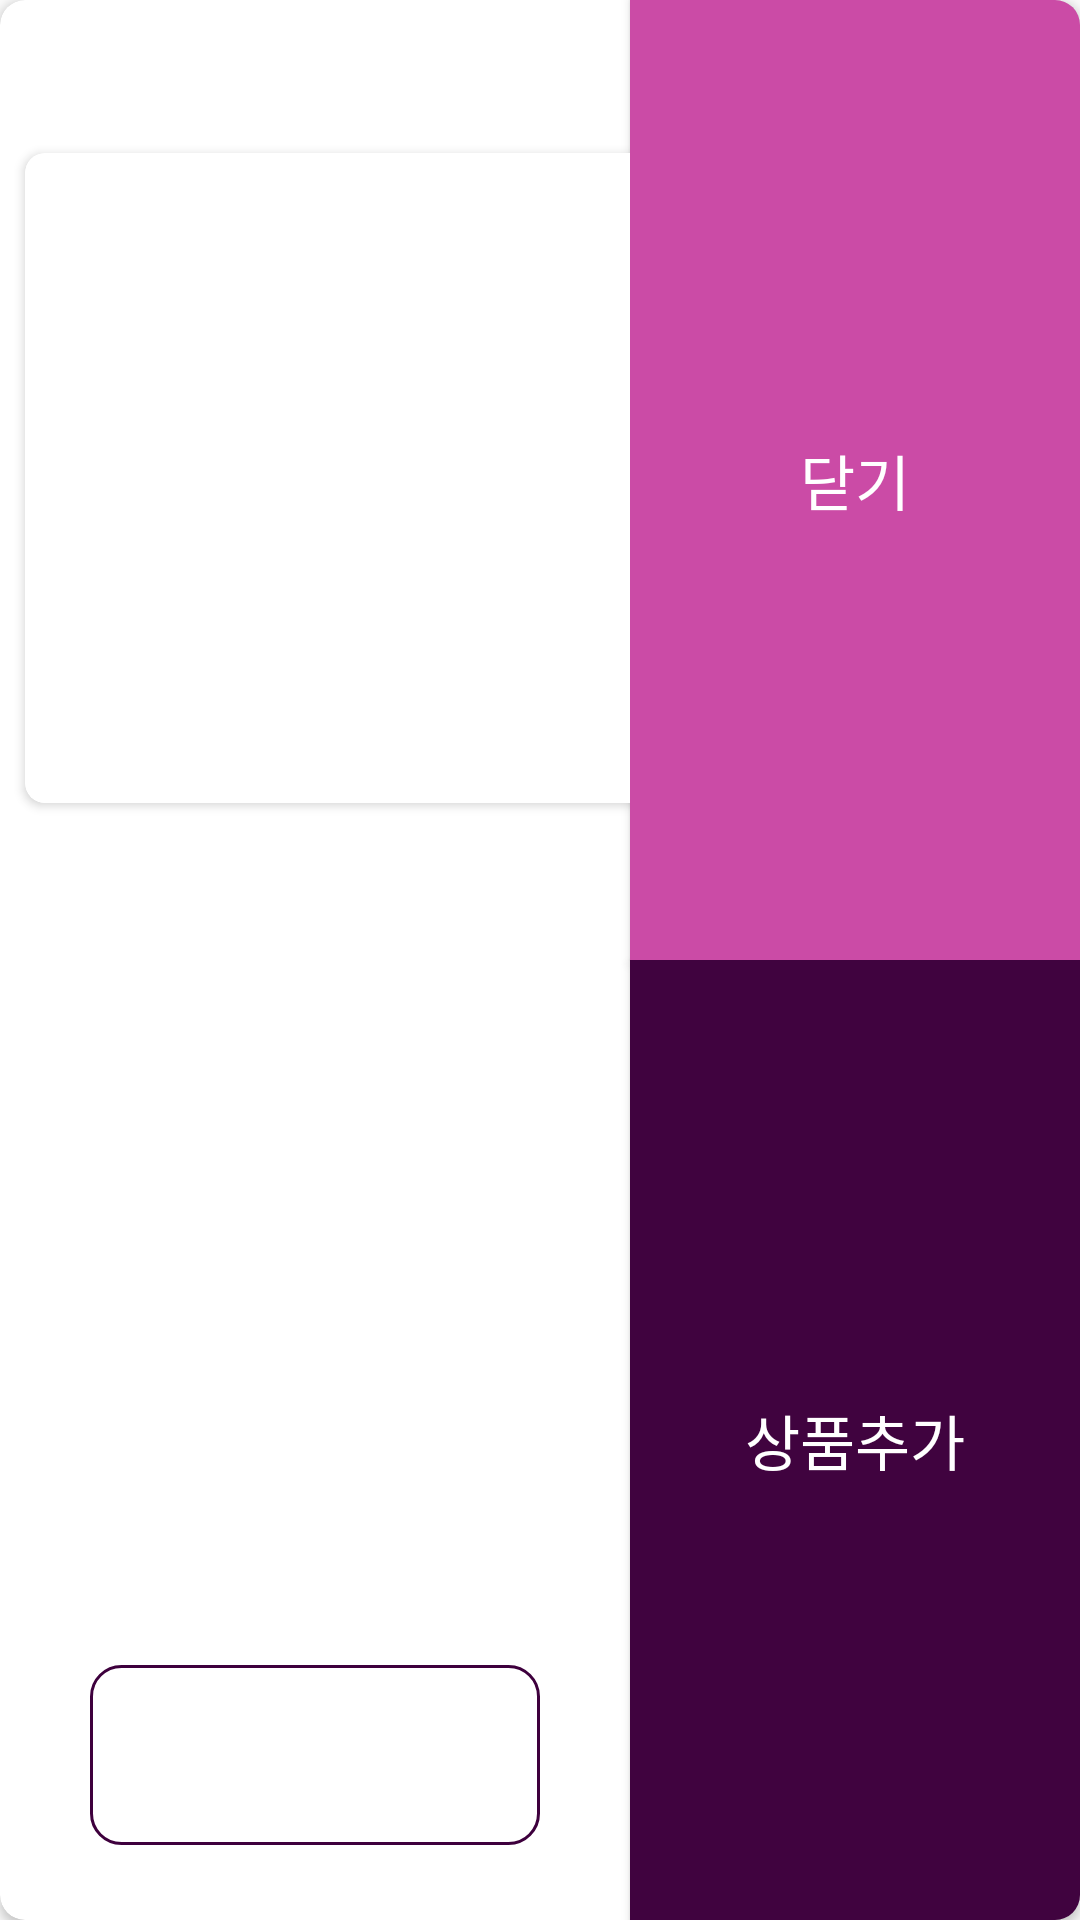

The Android layout XML behind this screen, and the referenced resources:
<!-- AndroidManifest.xml: application theme Theme.Norder -->
<!-- res/layout/dialog_no_option.xml -->
<?xml version="1.0" encoding="utf-8"?>
<androidx.cardview.widget.CardView xmlns:android="http://schemas.android.com/apk/res/android"
    xmlns:app="http://schemas.android.com/apk/res-auto"
    xmlns:tools="http://schemas.android.com/tools"
    android:layout_width="match_parent"
    android:layout_height="match_parent"
    android:layout_margin="50px"
    app:cardCornerRadius="25px">

    <androidx.constraintlayout.widget.ConstraintLayout
        android:layout_width="wrap_content"
        android:layout_height="match_parent"
        android:minWidth="400px">


        <TextView
            android:id="@+id/txt_prdnam"
            android:layout_width="wrap_content"
            android:layout_height="wrap_content"
            android:layout_marginStart="30px"
            android:layout_marginTop="25px"
            android:layout_marginEnd="20px"
            android:text=""
            android:textColor="#333333"
            android:textSize="20px"
            android:textStyle="bold"

            app:layout_constraintEnd_toStartOf="@+id/btn_close"
            app:layout_constraintHorizontal_bias="0"
            app:layout_constraintStart_toStartOf="parent"
            app:layout_constraintTop_toTopOf="parent" />

        <androidx.cardview.widget.CardView
            android:id="@+id/cardView"
            android:layout_width="650px"
            android:layout_height="0px"
            android:layout_marginStart="100px"
            android:layout_marginTop="100px"
            android:layout_marginEnd="30px"
            android:minWidth="100px"
            app:cardCornerRadius="20px"
            app:layout_constraintDimensionRatio="W,1:1"
            app:layout_constraintEnd_toStartOf="@+id/btn_close"
            app:layout_constraintStart_toStartOf="parent"
            app:layout_constraintTop_toBottomOf="@+id/txt_prdnam">

            <ImageView
                android:id="@+id/iv_prdimg"
                android:layout_width="match_parent"
                android:layout_height="match_parent"
                android:background="@drawable/shp_c25_rect"
                android:scaleType="centerCrop" />
        </androidx.cardview.widget.CardView>

        <TextView
            android:id="@+id/txt_prdexp"
            style="@style/medium_text_default01"
            android:layout_width="0dp"
            android:layout_height="wrap_content"

            android:layout_marginStart="30dp"
            android:layout_marginEnd="30dp"
            android:layout_marginBottom="25dp"
            android:maxWidth="300dp"
            android:background="@drawable/shp_c10_s1_rect"
            android:minHeight="60dp"
            android:padding="13dp"
            android:text=""
            app:layout_constraintBottom_toBottomOf="parent"
            app:layout_constraintEnd_toStartOf="@+id/btn_order_fin"
            app:layout_constraintStart_toStartOf="parent" />

        <androidx.constraintlayout.widget.Guideline
            android:id="@+id/guideline4"
            android:layout_width="wrap_content"
            android:layout_height="wrap_content"
            android:orientation="horizontal"
            app:layout_constraintGuide_percent="0.5" />

        <Button
            android:id="@+id/btn_close"
            android:layout_width="150dp"
            android:layout_height="0dp"
            android:background="@color/second"
            android:drawableTint="@color/second"

            android:text="닫기"
            android:textColor="#ffffff"
            android:textSize="20dp"
            app:layout_constraintBottom_toTopOf="@+id/guideline4"
            app:layout_constraintEnd_toEndOf="parent"
            app:layout_constraintTop_toTopOf="parent" />

        <Button
            android:id="@+id/btn_order_fin"
            android:layout_width="150dp"
            android:layout_height="0dp"
            android:background="@color/sgreen"
            android:drawableTint="@color/sgreen"

            android:text="상품추가"
            android:textColor="#ffffff"
            android:textSize="20dp"
            app:layout_constraintBottom_toBottomOf="parent"
            app:layout_constraintEnd_toEndOf="parent"
            app:layout_constraintTop_toTopOf="@+id/guideline4"
            app:layout_constraintVertical_bias="1.0" />

    </androidx.constraintlayout.widget.ConstraintLayout>

</androidx.cardview.widget.CardView>
<!-- resources referenced by this layout -->
<resources>
  <color name="second">#CB4BA6</color>
  <color name="sgreen">#40033F</color>
  <!-- drawable shp_c10_s1_rect (drawable) -->
  <?xml version="1.0" encoding="utf-8"?>
  <shape xmlns:android="http://schemas.android.com/apk/res/android"
      android:shape="rectangle">
      <solid android:color="#ffffff"/>
      <stroke android:width="1dp" android:color="@color/ssgreen"/>
      <corners android:radius="10dp"/>
  </shape>
  <!-- drawable shp_c25_rect (drawable) -->
  <?xml version="1.0" encoding="utf-8"?>
  <shape xmlns:android="http://schemas.android.com/apk/res/android"
      android:shape="rectangle">
      <solid android:color="#ffffff"/>
      <corners android:radius="20px"/>
  </shape>
  <style name="medium_text_default01"> 
          <item name="android:layout_width">wrap_content</item>
          <item name="android:layout_height">wrap_content</item>
          <item name="android:textSize">@dimen/medium_text_size</item>
          <item name="android:gravity">center_vertical</item>
          <item name="android:textColor">@color/defult_textcolor</item>
      </style>
  <style name="Theme.Norder" parent="Theme.AppCompat.DayNight">
          
          <item name="colorPrimary">@color/purple_500</item>
          <item name="colorPrimaryVariant">@color/purple_700</item>
          <item name="colorOnPrimary">@color/white</item>
          
          <item name="colorSecondary">@color/teal_200</item>
          <item name="colorSecondaryVariant">@color/teal_700</item>
          <item name="colorOnSecondary">@color/black</item>
          
          <item name="android:statusBarColor">?attr/colorPrimaryVariant</item>
          
          <item name="windowActionBar">false</item>
          <item name="windowNoTitle">true</item>
          <item name="android:windowFullscreen">true</item>
      </style>
  <color name="ssgreen">#3E003D</color>
  <dimen name="medium_text_size">17sp</dimen>
  <color name="defult_textcolor">#333333</color>
  <color name="purple_500">#FF6200EE</color>
  <color name="purple_700">#FF3700B3</color>
  <color name="white">#FFFFFFFF</color>
  <color name="teal_200">#FF03DAC5</color>
  <color name="teal_700">#FF018786</color>
  <color name="black">#FF000000</color>
</resources>
